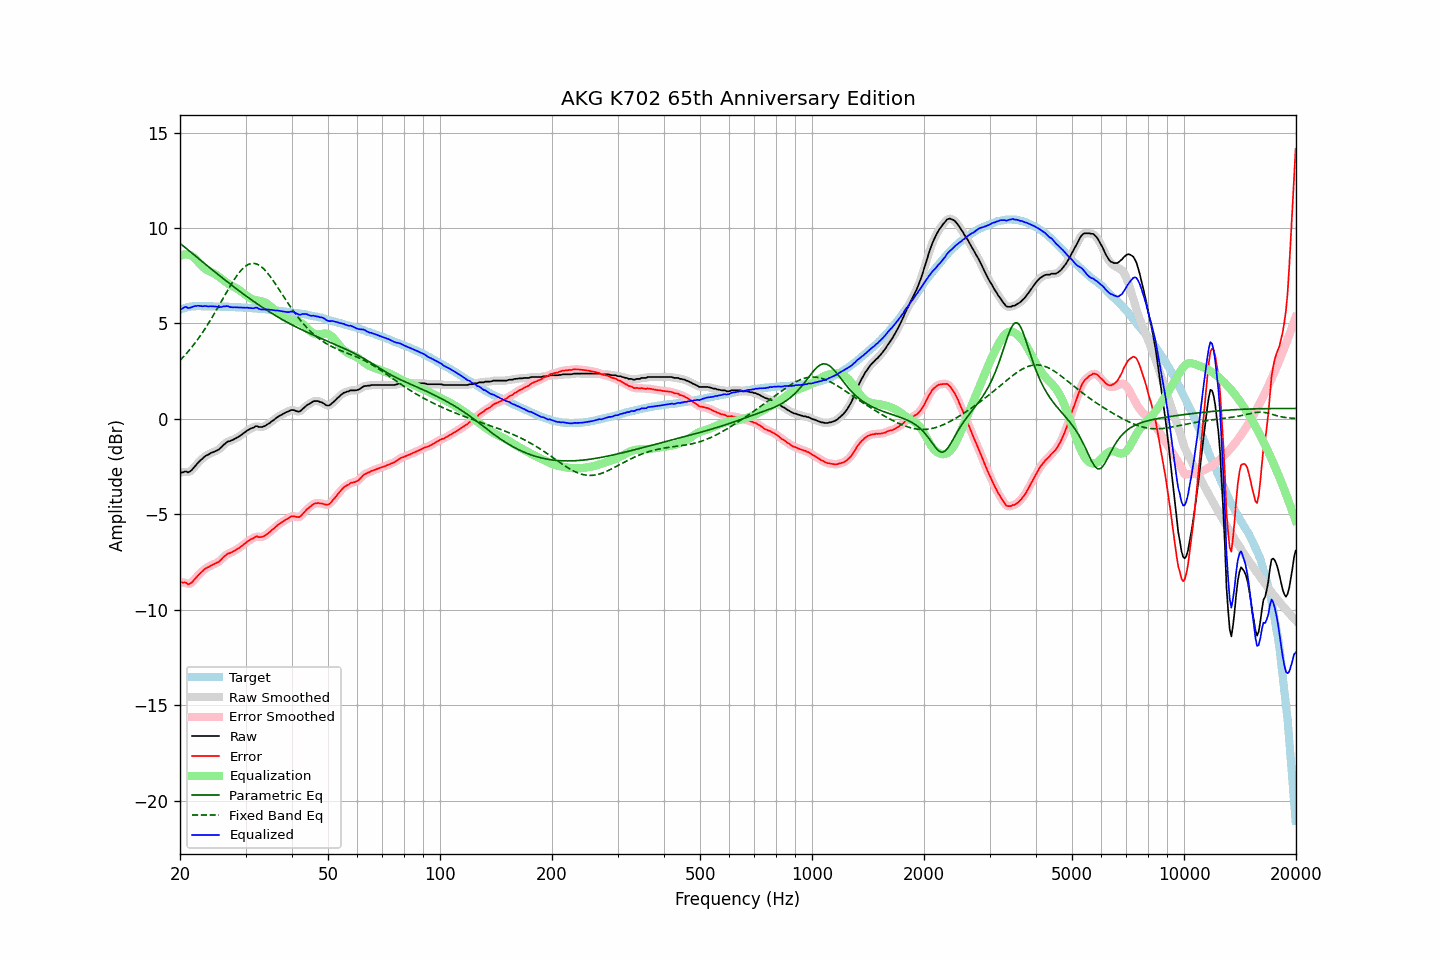

The file beside this chart, header and first rows:
frequency, raw, error, smoothed, error_smoothed, equalization, parametric_eq, fixed_band_eq, equalized_raw, equalized_smoothed, target
20.00, -2.83, -8.55, -2.83, -8.55, 8.53, 9.20, 3.06, 5.70, 5.70, 5.73
20.20, -2.81, -8.56, -2.80, -8.56, 8.57, 9.13, 3.15, 5.77, 5.77, 5.76
20.40, -2.79, -8.58, -2.78, -8.57, 8.60, 9.06, 3.24, 5.81, 5.82, 5.79
20.61, -2.76, -8.56, -2.77, -8.58, 8.62, 8.99, 3.33, 5.86, 5.84, 5.81
20.81, -2.76, -8.59, -2.78, -8.61, 8.62, 8.92, 3.42, 5.86, 5.84, 5.84
21.02, -2.81, -8.67, -2.78, -8.64, 8.61, 8.85, 3.52, 5.80, 5.83, 5.87
21.23, -2.77, -8.64, -2.76, -8.64, 8.58, 8.78, 3.62, 5.82, 5.82, 5.88
21.44, -2.70, -8.59, -2.71, -8.59, 8.55, 8.71, 3.72, 5.84, 5.84, 5.89
21.66, -2.62, -8.51, -2.62, -8.51, 8.49, 8.64, 3.83, 5.88, 5.88, 5.90
21.87, -2.51, -8.41, -2.52, -8.42, 8.42, 8.57, 3.94, 5.91, 5.90, 5.90
22.09, -2.42, -8.33, -2.42, -8.32, 8.34, 8.50, 4.05, 5.91, 5.92, 5.91
22.31, -2.31, -8.22, -2.32, -8.22, 8.24, 8.43, 4.16, 5.93, 5.93, 5.91
22.54, -2.23, -8.13, -2.23, -8.14, 8.15, 8.36, 4.28, 5.92, 5.92, 5.91
22.76, -2.14, -8.05, -2.15, -8.05, 8.06, 8.29, 4.40, 5.91, 5.91, 5.91
22.99, -2.09, -7.98, -2.07, -7.97, 7.98, 8.23, 4.52, 5.89, 5.91, 5.90
23.22, -2.00, -7.89, -2.00, -7.90, 7.91, 8.16, 4.65, 5.91, 5.91, 5.90
23.45, -1.94, -7.83, -1.94, -7.84, 7.85, 8.09, 4.78, 5.91, 5.90, 5.90
23.69, -1.90, -7.79, -1.89, -7.79, 7.79, 8.02, 4.91, 5.89, 5.90, 5.90
23.92, -1.85, -7.75, -1.85, -7.74, 7.74, 7.95, 5.05, 5.89, 5.90, 5.90
24.16, -1.80, -7.69, -1.81, -7.70, 7.70, 7.88, 5.18, 5.90, 5.89, 5.90
24.40, -1.76, -7.66, -1.76, -7.65, 7.66, 7.81, 5.32, 5.89, 5.90, 5.90
24.65, -1.73, -7.61, -1.72, -7.61, 7.62, 7.75, 5.46, 5.89, 5.90, 5.89
24.89, -1.68, -7.57, -1.69, -7.58, 7.57, 7.68, 5.61, 5.89, 5.88, 5.89
25.14, -1.64, -7.53, -1.65, -7.53, 7.52, 7.61, 5.75, 5.87, 5.87, 5.89
25.39, -1.61, -7.50, -1.60, -7.49, 7.46, 7.54, 5.90, 5.85, 5.86, 5.89
25.65, -1.54, -7.42, -1.54, -7.42, 7.40, 7.48, 6.05, 5.86, 5.86, 5.89
25.91, -1.47, -7.34, -1.46, -7.34, 7.33, 7.41, 6.20, 5.86, 5.87, 5.88
26.16, -1.36, -7.24, -1.38, -7.25, 7.26, 7.34, 6.35, 5.90, 5.89, 5.88
26.43, -1.31, -7.18, -1.30, -7.17, 7.20, 7.28, 6.50, 5.89, 5.90, 5.88
26.69, -1.23, -7.10, -1.23, -7.11, 7.14, 7.21, 6.64, 5.91, 5.90, 5.88
26.96, -1.18, -7.05, -1.19, -7.06, 7.08, 7.14, 6.79, 5.90, 5.89, 5.88
27.23, -1.17, -7.03, -1.15, -7.02, 7.03, 7.08, 6.93, 5.86, 5.87, 5.87
27.50, -1.13, -6.99, -1.13, -6.99, 6.98, 7.01, 7.07, 5.85, 5.85, 5.87
27.77, -1.09, -6.95, -1.09, -6.95, 6.94, 6.95, 7.20, 5.84, 5.84, 5.86
28.05, -1.05, -6.90, -1.05, -6.90, 6.89, 6.88, 7.34, 5.85, 5.85, 5.86
28.33, -1.00, -6.85, -1.00, -6.85, 6.85, 6.82, 7.46, 5.84, 5.84, 5.85
28.62, -0.96, -6.80, -0.96, -6.80, 6.80, 6.76, 7.58, 5.84, 5.84, 5.85
28.90, -0.91, -6.75, -0.90, -6.75, 6.74, 6.69, 7.68, 5.83, 5.84, 5.85
29.19, -0.85, -6.68, -0.85, -6.68, 6.68, 6.63, 7.78, 5.83, 5.83, 5.84
29.48, -0.78, -6.62, -0.79, -6.62, 6.62, 6.57, 7.87, 5.83, 5.83, 5.84
29.78, -0.73, -6.55, -0.72, -6.55, 6.55, 6.51, 7.95, 5.83, 5.83, 5.83
30.08, -0.67, -6.49, -0.66, -6.49, 6.49, 6.44, 8.01, 5.82, 5.83, 5.83
30.38, -0.60, -6.41, -0.60, -6.42, 6.42, 6.38, 8.07, 5.83, 5.82, 5.82
30.68, -0.56, -6.37, -0.55, -6.36, 6.37, 6.32, 8.11, 5.81, 5.81, 5.82
30.99, -0.51, -6.31, -0.51, -6.32, 6.31, 6.26, 8.14, 5.81, 5.80, 5.81
31.30, -0.48, -6.27, -0.47, -6.27, 6.27, 6.20, 8.15, 5.80, 5.80, 5.80
31.61, -0.45, -6.24, -0.43, -6.22, 6.24, 6.14, 8.15, 5.79, 5.81, 5.80
31.93, -0.39, -6.17, -0.40, -6.19, 6.22, 6.09, 8.13, 5.83, 5.81, 5.79
32.24, -0.38, -6.15, -0.40, -6.18, 6.20, 6.03, 8.10, 5.82, 5.81, 5.78
32.57, -0.42, -6.20, -0.41, -6.18, 6.19, 5.97, 8.06, 5.76, 5.78, 5.78
32.89, -0.43, -6.19, -0.42, -6.19, 6.17, 5.91, 8.01, 5.75, 5.75, 5.77
33.22, -0.43, -6.18, -0.42, -6.18, 6.15, 5.86, 7.94, 5.73, 5.73, 5.76
33.55, -0.40, -6.15, -0.40, -6.15, 6.12, 5.80, 7.87, 5.73, 5.73, 5.76
33.89, -0.37, -6.11, -0.36, -6.10, 6.09, 5.75, 7.78, 5.72, 5.73, 5.75
34.23, -0.31, -6.04, -0.31, -6.05, 6.04, 5.69, 7.68, 5.74, 5.73, 5.74
34.57, -0.26, -5.98, -0.26, -5.98, 5.99, 5.64, 7.58, 5.73, 5.73, 5.73
34.92, -0.21, -5.92, -0.20, -5.91, 5.92, 5.59, 7.47, 5.71, 5.72, 5.72
35.27, -0.13, -5.83, -0.14, -5.84, 5.84, 5.53, 7.36, 5.72, 5.71, 5.71
35.62, -0.08, -5.77, -0.07, -5.77, 5.77, 5.48, 7.24, 5.70, 5.70, 5.70
35.97, -0.01, -5.70, -0.01, -5.69, 5.70, 5.43, 7.11, 5.68, 5.69, 5.69
... 635 more rows
